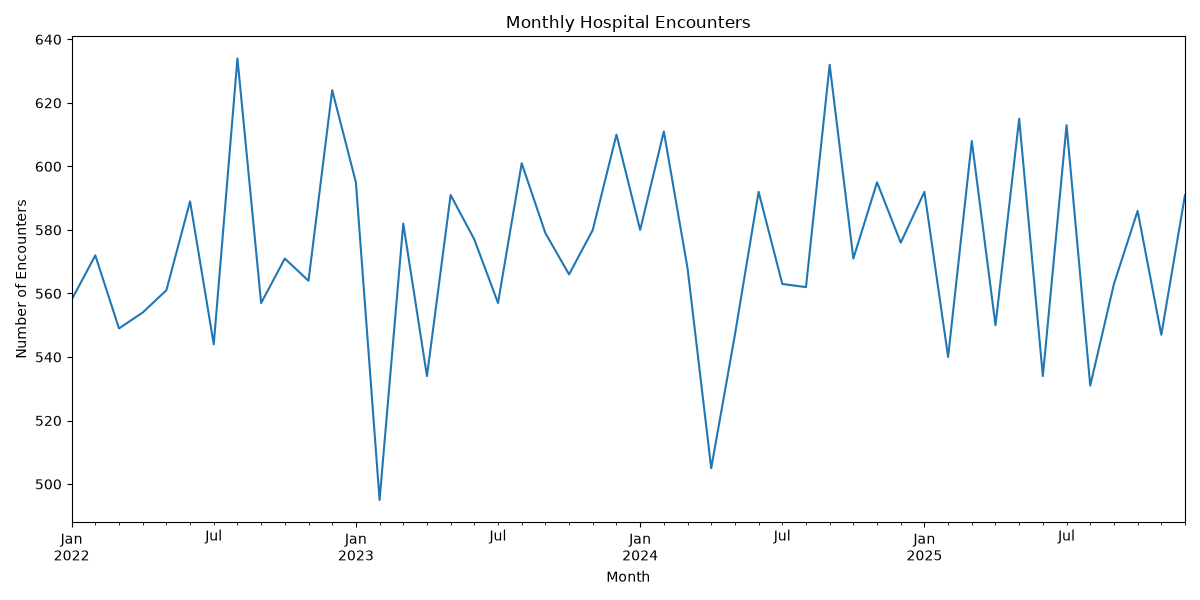

The data file committed next to this chart (first rows):
encounter_date, 0
2022-01-31, 558
2022-02-28, 572
2022-03-31, 549
2022-04-30, 554
2022-05-31, 561
2022-06-30, 589
2022-07-31, 544
2022-08-31, 634
2022-09-30, 557
2022-10-31, 571
2022-11-30, 564
2022-12-31, 624
2023-01-31, 595
2023-02-28, 495
2023-03-31, 582
2023-04-30, 534
2023-05-31, 591
2023-06-30, 577
2023-07-31, 557
2023-08-31, 601
2023-09-30, 579
2023-10-31, 566
2023-11-30, 580
2023-12-31, 610
2024-01-31, 580
2024-02-29, 611
2024-03-31, 568
2024-04-30, 505
2024-05-31, 547
2024-06-30, 592
2024-07-31, 563
2024-08-31, 562
2024-09-30, 632
2024-10-31, 571
2024-11-30, 595
2024-12-31, 576
2025-01-31, 592
2025-02-28, 540
2025-03-31, 608
2025-04-30, 550
2025-05-31, 615
2025-06-30, 534
2025-07-31, 613
2025-08-31, 531
2025-09-30, 563
2025-10-31, 586
2025-11-30, 547
2025-12-31, 591
